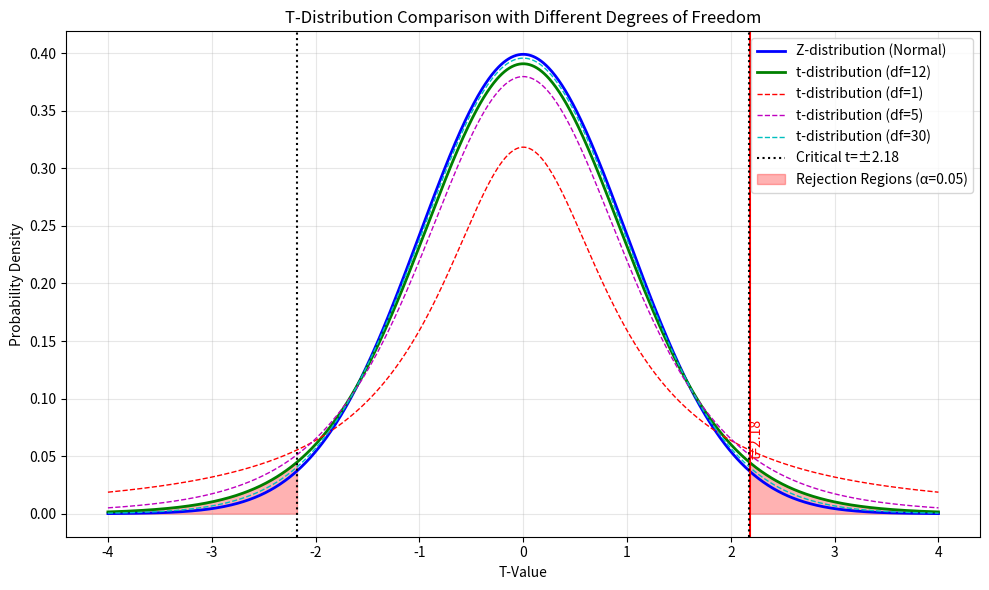

Write Python code to recreate this figure.
import numpy as np
import matplotlib.pyplot as plt
from scipy import stats

# Sample data (small samples)
group1 = [72, 75, 68, 80, 85, 65, 76]
group2 = [62, 68, 70, 75, 71, 60, 65]

# Calculate t-test
t_stat, p_value = stats.ttest_ind(group1, group2, equal_var=True)
df = len(group1) + len(group2) - 2  # Degrees of freedom

# Create the plot
plt.figure(figsize=(10, 6))

# Plot the t-distribution for different degrees of freedom
x = np.linspace(-4, 4, 1000)
y_t = stats.t.pdf(x, df)  # t-distribution with our example's df
y_t1 = stats.t.pdf(x, 1)  # t with 1 degree of freedom (very heavy tails)
y_t5 = stats.t.pdf(x, 5)  # t with 5 degrees of freedom
y_t30 = stats.t.pdf(x, 30)  # t with 30 degrees of freedom (close to normal)
y_normal = stats.norm.pdf(x, 0, 1)  # standard normal for comparison

plt.plot(x, y_normal, 'b-', lw=2, label='Z-distribution (Normal)')
plt.plot(x, y_t, 'g-', lw=2, label=f't-distribution (df={df})')
plt.plot(x, y_t1, 'r--', lw=1, label='t-distribution (df=1)')
plt.plot(x, y_t5, 'm--', lw=1, label='t-distribution (df=5)')
plt.plot(x, y_t30, 'c--', lw=1, label='t-distribution (df=30)')

# Mark our t-statistic
plt.axvline(x=t_stat, color='r', linestyle='-')
plt.text(t_stat, 0.05, f't={t_stat:.2f}', rotation=90, color='r')

# Shade the rejection regions (two-tailed test at α=0.05)
critical_t = stats.t.ppf(0.975, df)  # Critical value for α=0.05 (two-tailed)
plt.axvline(x=critical_t, color='k', linestyle=':', label=f'Critical t=±{critical_t:.2f}')
plt.axvline(x=-critical_t, color='k', linestyle=':')

# Shade rejection regions
x_fill_right = np.linspace(critical_t, 4, 100)
y_fill_right = stats.t.pdf(x_fill_right, df)
plt.fill_between(x_fill_right, y_fill_right, alpha=0.3, color='red')

x_fill_left = np.linspace(-4, -critical_t, 100)
y_fill_left = stats.t.pdf(x_fill_left, df)
plt.fill_between(x_fill_left, y_fill_left, alpha=0.3, color='red', label='Rejection Regions (α=0.05)')

plt.title('T-Distribution Comparison with Different Degrees of Freedom')
plt.xlabel('T-Value')
plt.ylabel('Probability Density')
plt.grid(True, alpha=0.3)
plt.legend()

# Print summary statistics
print("T-Test Example:")
print(f"Group 1: {group1}")
print(f"   Mean: {np.mean(group1):.2f}")
print(f"   Standard Deviation: {np.std(group1, ddof=1):.2f}")
print(f"Group 2: {group2}")
print(f"   Mean: {np.mean(group2):.2f}")
print(f"   Standard Deviation: {np.std(group2, ddof=1):.2f}")
print(f"T-statistic: {t_stat:.2f}")
print(f"P-value: {p_value:.4f}")
print(f"Degrees of freedom: {df}")
print(f"Critical t-value (α=0.05, two-tailed): ±{critical_t:.2f}")
print(f"Result: {'Reject null hypothesis (means are different)' if p_value < 0.05 else 'Fail to reject null hypothesis'}")

plt.tight_layout()
plt.show()
